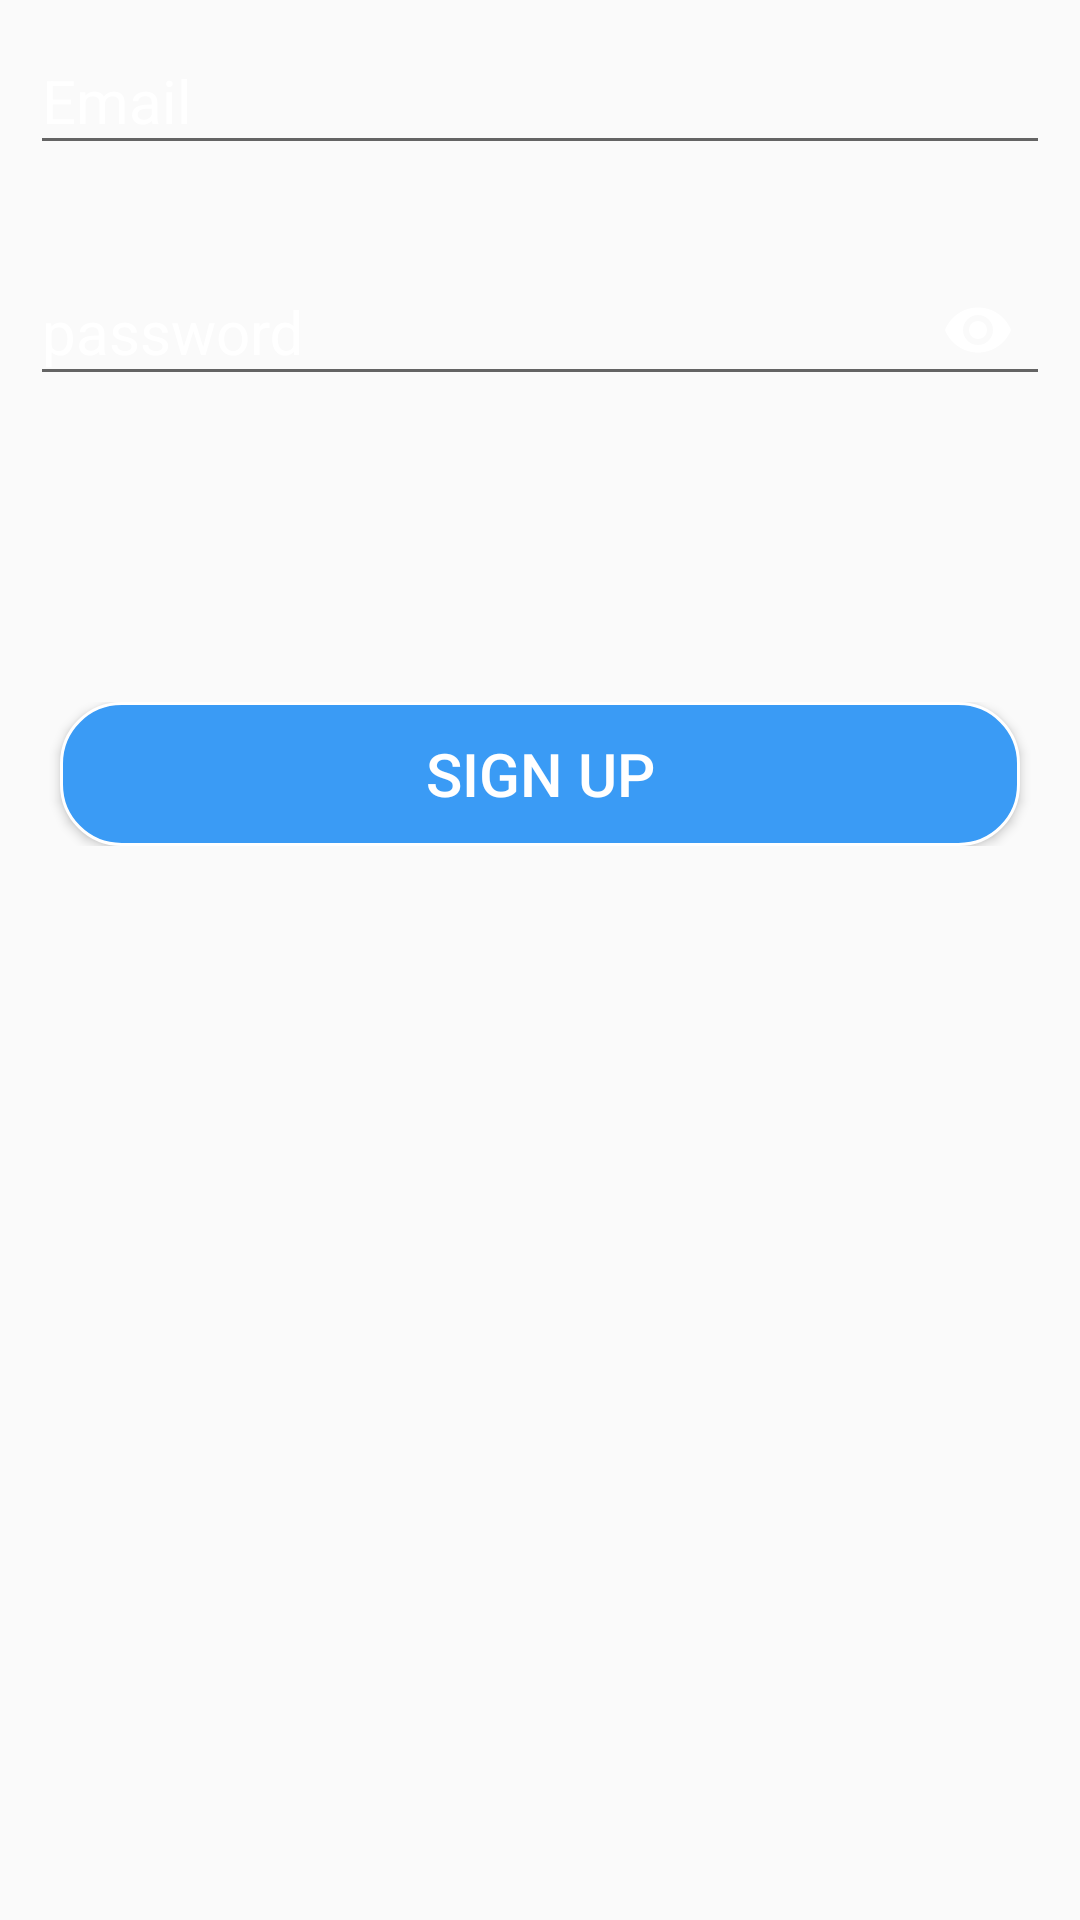

Layout XML and referenced resources for this Android screen:
<!-- AndroidManifest.xml: application theme AppTheme -->
<!-- res/layout/activity_signup.xml -->
<?xml version="1.0" encoding="utf-8"?>
<RelativeLayout
    xmlns:android="http://schemas.android.com/apk/res/android"
    xmlns:app="http://schemas.android.com/apk/res-auto"
    xmlns:tools="http://schemas.android.com/tools"
    android:layout_width="match_parent"
    android:layout_height="match_parent"
    tools:context=".signup"
    android:orientation="vertical"
    android:background="@drawable/bakground"
    >
    <ImageView
        android:layout_width="match_parent"
        android:layout_height="match_parent"
        android:src="@drawable/bakground"
        android:scaleType="centerCrop"
        />
    <LinearLayout
        android:layout_width="match_parent"
        android:layout_height="match_parent"
        android:orientation="vertical"
        >



        <android.support.design.widget.TextInputLayout
            android:layout_width="match_parent"
            android:layout_height="wrap_content"
            android:layout_marginRight="10dp"
            android:layout_marginLeft="10dp"
            android:gravity="center_vertical"
            android:textColorHint="#fff"
            android:layout_marginBottom="20dp"
            >
            <android.support.design.widget.TextInputEditText
                android:id="@+id/email_field_signup"
                android:layout_width="match_parent"
                android:layout_height="wrap_content"
                android:inputType="textEmailAddress"
                android:textSize="20sp"
                android:textColor="#fff"
                android:hint="Email"
                />

        </android.support.design.widget.TextInputLayout>
        <android.support.design.widget.TextInputLayout
            android:layout_width="match_parent"
            android:layout_height="wrap_content"
            app:passwordToggleEnabled="true"
            app:passwordToggleTint="#fff"
            android:layout_marginRight="10dp"
            android:layout_marginLeft="10dp"
            android:gravity="center_vertical"
            android:textColorHint="#fff"
            android:layout_marginBottom="100dp"
            >
            <android.support.design.widget.TextInputEditText
                android:id="@+id/password_field_signup"
                android:layout_width="match_parent"
                android:layout_height="wrap_content"
                android:inputType="textPassword"
                android:textSize="20sp"
                android:textColor="#fff"
                android:hint="password"



                />

        </android.support.design.widget.TextInputLayout>
        <LinearLayout
            android:layout_width="match_parent"
            android:layout_height="wrap_content"
            android:orientation="horizontal"
            android:layout_marginBottom="80dp">
            <Button
                android:id="@+id/signup_btn"
                android:layout_width="0dp"
                android:layout_height="wrap_content"
                android:layout_weight="1"
                android:text="sign up"
                android:background="@drawable/signin"
                android:layout_marginRight="20dp"
                android:layout_marginLeft="20dp"
                android:textColor="#fff"
                android:textSize="20dp"
                />


        </LinearLayout>
    </LinearLayout>



</RelativeLayout>
<!-- resources referenced by this layout -->
<resources>
  <!-- drawable signin (drawable) -->
  <?xml version="1.0" encoding="utf-8"?>
  <selector xmlns:android="http://schemas.android.com/apk/res/android">
      <item >
          <shape android:shape="rectangle">
              <solid android:color="#3A9BF5"/>
              <corners android:radius="20dp"/>
              <stroke android:color="#fff" android:width="1dp"/>
          </shape>
      </item>
  
  
  </selector>
  <style name="AppTheme" parent="Theme.AppCompat.Light.NoActionBar">
          
          <item name="colorPrimary">@color/colorPrimary</item>
          <item name="colorPrimaryDark">@color/colorPrimaryDark</item>
          <item name="colorAccent">@color/colorAccent</item>
      </style>
  <color name="colorPrimary">#FF1193F7</color>
  <color name="colorPrimaryDark">#FF0D206E</color>
  <color name="colorAccent">#fff</color>
</resources>
